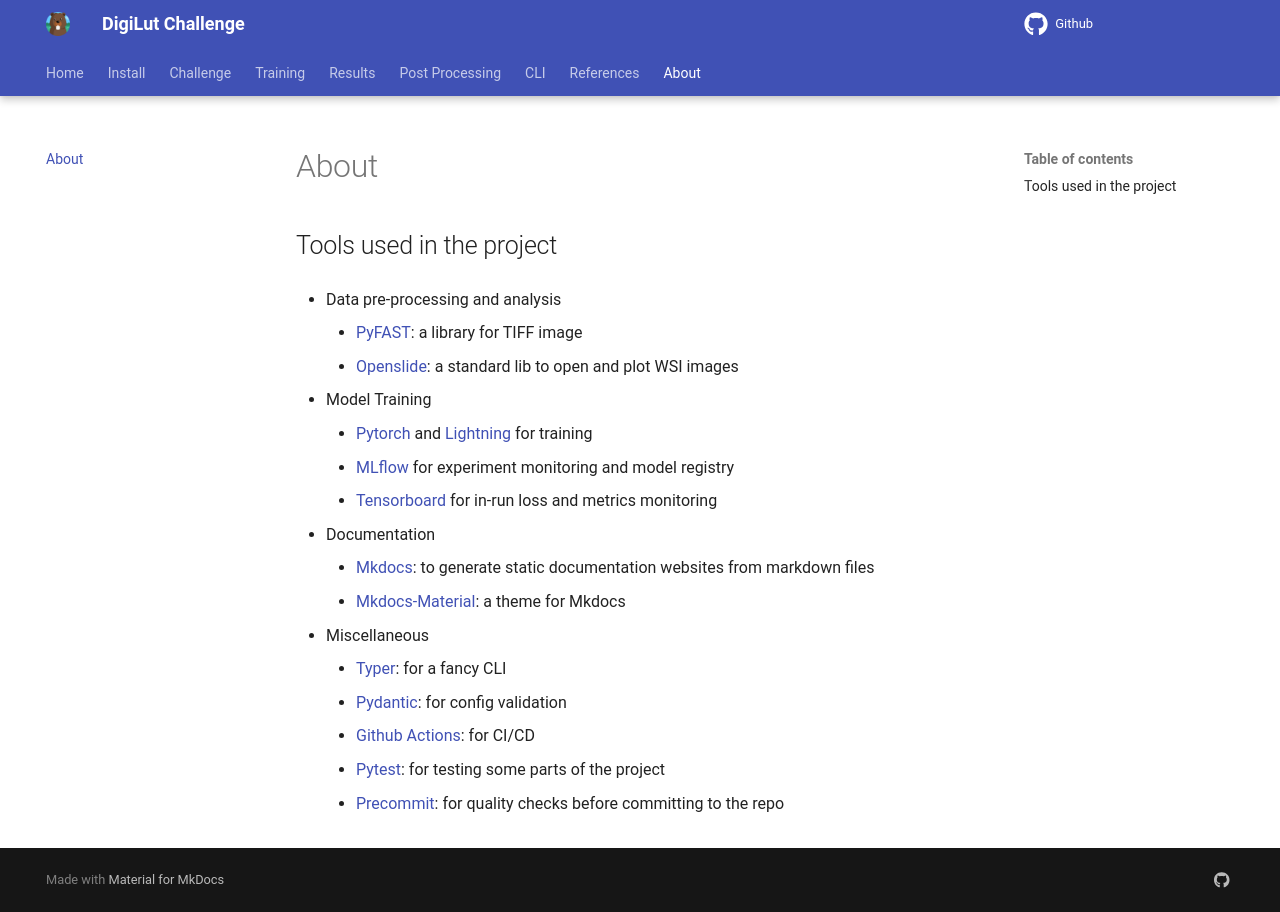

repository: LouisStefanuto/digilut · page: about/index.html · generator: mkdocs

# About

## Tools used in the project

- Data pre-processing and analysis
    - [PyFAST](https://github.com/smistad/FAST): a library for TIFF image
    - [Openslide](https://openslide.org): a standard lib to open and plot WSI images

- Model Training
    - [Pytorch](https://pytorch.org/docs/stable/index.html) and [Lightning](https://lightning.ai/docs/pytorch/stable/) for training
    - [MLflow](https://mlflow.org/docs/latest/index.html) for experiment monitoring and model registry
    - [Tensorboard](https://www.tensorflow.org/tensorboard?hl=fr) for in-run loss and metrics monitoring

- Documentation
    - [Mkdocs](https://www.mkdocs.org): to generate static documentation websites from markdown files
    - [Mkdocs-Material](https://squidfunk.github.io/mkdocs-material/): a theme for Mkdocs

- Miscellaneous
    - [Typer](https://typer.tiangolo.com): for a fancy CLI
    - [Pydantic](https://docs.pydantic.dev/latest/): for config validation
    - [Github Actions](https://docs.github.com/en/actions): for CI/CD
    - [Pytest](https://docs.pytest.org/en/stable/): for testing some parts of the project
    - [Precommit](https://pre-commit.com): for quality checks before committing to the repo
